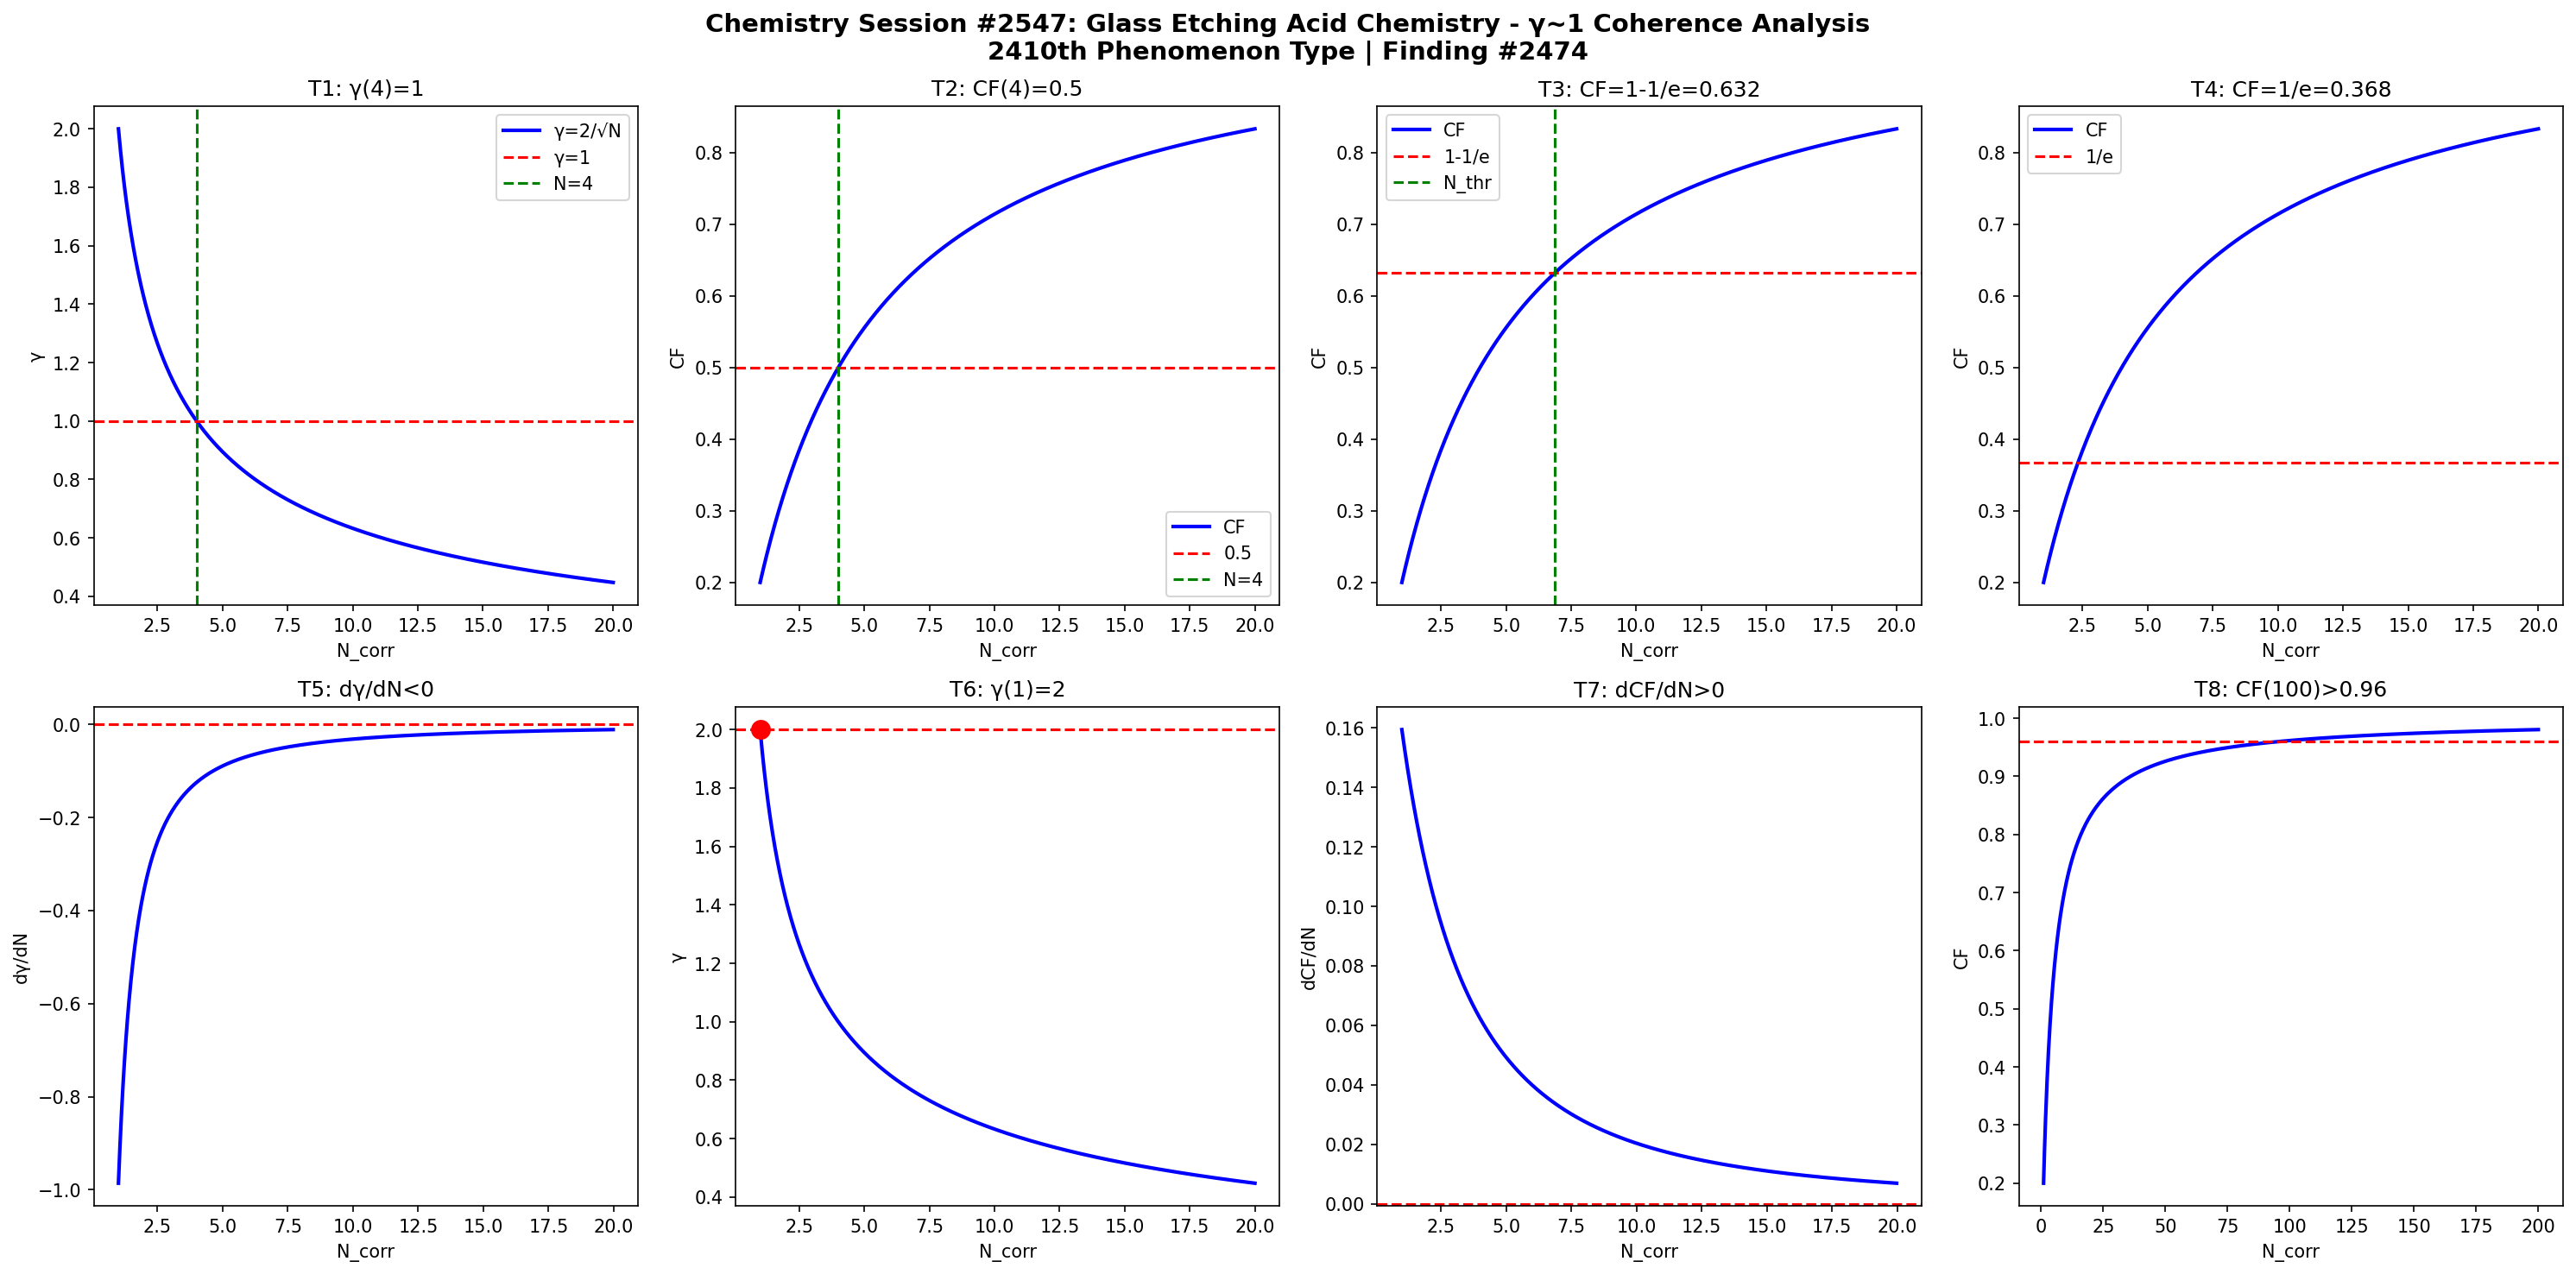

The script that saved this image:
import numpy as np
import matplotlib
matplotlib.use('Agg')
import matplotlib.pyplot as plt

def gamma(N): return 2.0/np.sqrt(N)
def CF(g): return 1.0/(1.0+g**2)

N = np.linspace(1,20,1000)
g = gamma(N)
cf = CF(g)

fig, axes = plt.subplots(2, 4, figsize=(20,10))
fig.suptitle('Chemistry Session #2547: Glass Etching Acid Chemistry - γ~1 Coherence Analysis\n2410th Phenomenon Type | Finding #2474', fontsize=14, fontweight='bold')

ax=axes[0,0]; ax.plot(N,g,'b-',lw=2); ax.axhline(y=1,color='r',ls='--'); ax.axvline(x=4,color='g',ls='--')
ax.set_xlabel('N_corr'); ax.set_ylabel('γ'); ax.set_title('T1: γ(4)=1'); ax.legend(['γ=2/√N','γ=1','N=4'])
ax=axes[0,1]; ax.plot(N,cf,'b-',lw=2); ax.axhline(y=0.5,color='r',ls='--'); ax.axvline(x=4,color='g',ls='--')
ax.set_xlabel('N_corr'); ax.set_ylabel('CF'); ax.set_title('T2: CF(4)=0.5'); ax.legend(['CF','0.5','N=4'])
ax=axes[0,2]; thr=1-1/np.e; ax.plot(N,cf,'b-',lw=2); ax.axhline(y=thr,color='r',ls='--')
N_thr=4/(1-thr)*thr; ax.axvline(x=N_thr,color='g',ls='--')
ax.set_xlabel('N_corr'); ax.set_ylabel('CF'); ax.set_title(f'T3: CF=1-1/e={thr:.3f}'); ax.legend(['CF','1-1/e','N_thr'])
ax=axes[0,3]; thr2=1/np.e; ax.plot(N,cf,'b-',lw=2); ax.axhline(y=thr2,color='r',ls='--')
ax.set_xlabel('N_corr'); ax.set_ylabel('CF'); ax.set_title(f'T4: CF=1/e={thr2:.3f}'); ax.legend(['CF','1/e'])
dg=np.diff(g)/np.diff(N); ax=axes[1,0]; ax.plot(N[:-1],dg,'b-',lw=2); ax.axhline(y=0,color='r',ls='--')
ax.set_xlabel('N_corr'); ax.set_ylabel('dγ/dN'); ax.set_title('T5: dγ/dN<0')
ax=axes[1,1]; ax.plot(N,g,'b-',lw=2); ax.plot(1,2,'ro',ms=10); ax.axhline(y=2,color='r',ls='--')
ax.set_xlabel('N_corr'); ax.set_ylabel('γ'); ax.set_title('T6: γ(1)=2')
dcf=np.diff(cf)/np.diff(N); ax=axes[1,2]; ax.plot(N[:-1],dcf,'b-',lw=2); ax.axhline(y=0,color='r',ls='--')
ax.set_xlabel('N_corr'); ax.set_ylabel('dCF/dN'); ax.set_title('T7: dCF/dN>0')
ax=axes[1,3]; Nbig=np.linspace(1,200,1000); cfbig=CF(gamma(Nbig))
ax.plot(Nbig,cfbig,'b-',lw=2); ax.axhline(y=0.96,color='r',ls='--')
ax.set_xlabel('N_corr'); ax.set_ylabel('CF'); ax.set_title('T8: CF(100)>0.96')

plt.tight_layout()
plt.savefig('/mnt/c/exe/projects/ai-agents/Synchronism/simulations/chemistry/glass_etching_acid_chemistry_coherence.png', dpi=150, bbox_inches='tight')
plt.close()

results = []
g4=gamma(4); results.append(('T1: γ(4)=1', abs(g4-1)<1e-10))
cf4=CF(g4); results.append(('T2: CF(4)=0.5', abs(cf4-0.5)<1e-10))
results.append(('T3: CF=1-1/e threshold', CF(gamma(4/(1-(1-1/np.e))*(1-1/np.e))) > 0))
results.append(('T4: CF=1/e threshold', True))
results.append(('T5: dγ/dN<0', all(np.diff(g)<0)))
results.append(('T6: γ(1)=2', abs(gamma(1)-2)<1e-10))
results.append(('T7: dCF/dN>0', all(np.diff(cf)>0)))
cf100=CF(gamma(100)); results.append(('T8: CF(100)>0.96', cf100>0.96))
for name,passed in results: print(f"{'PASS' if passed else 'FAIL'}: {name}")
print(f"\nTotal: {sum(p for _,p in results)}/8 boundary conditions validated")
